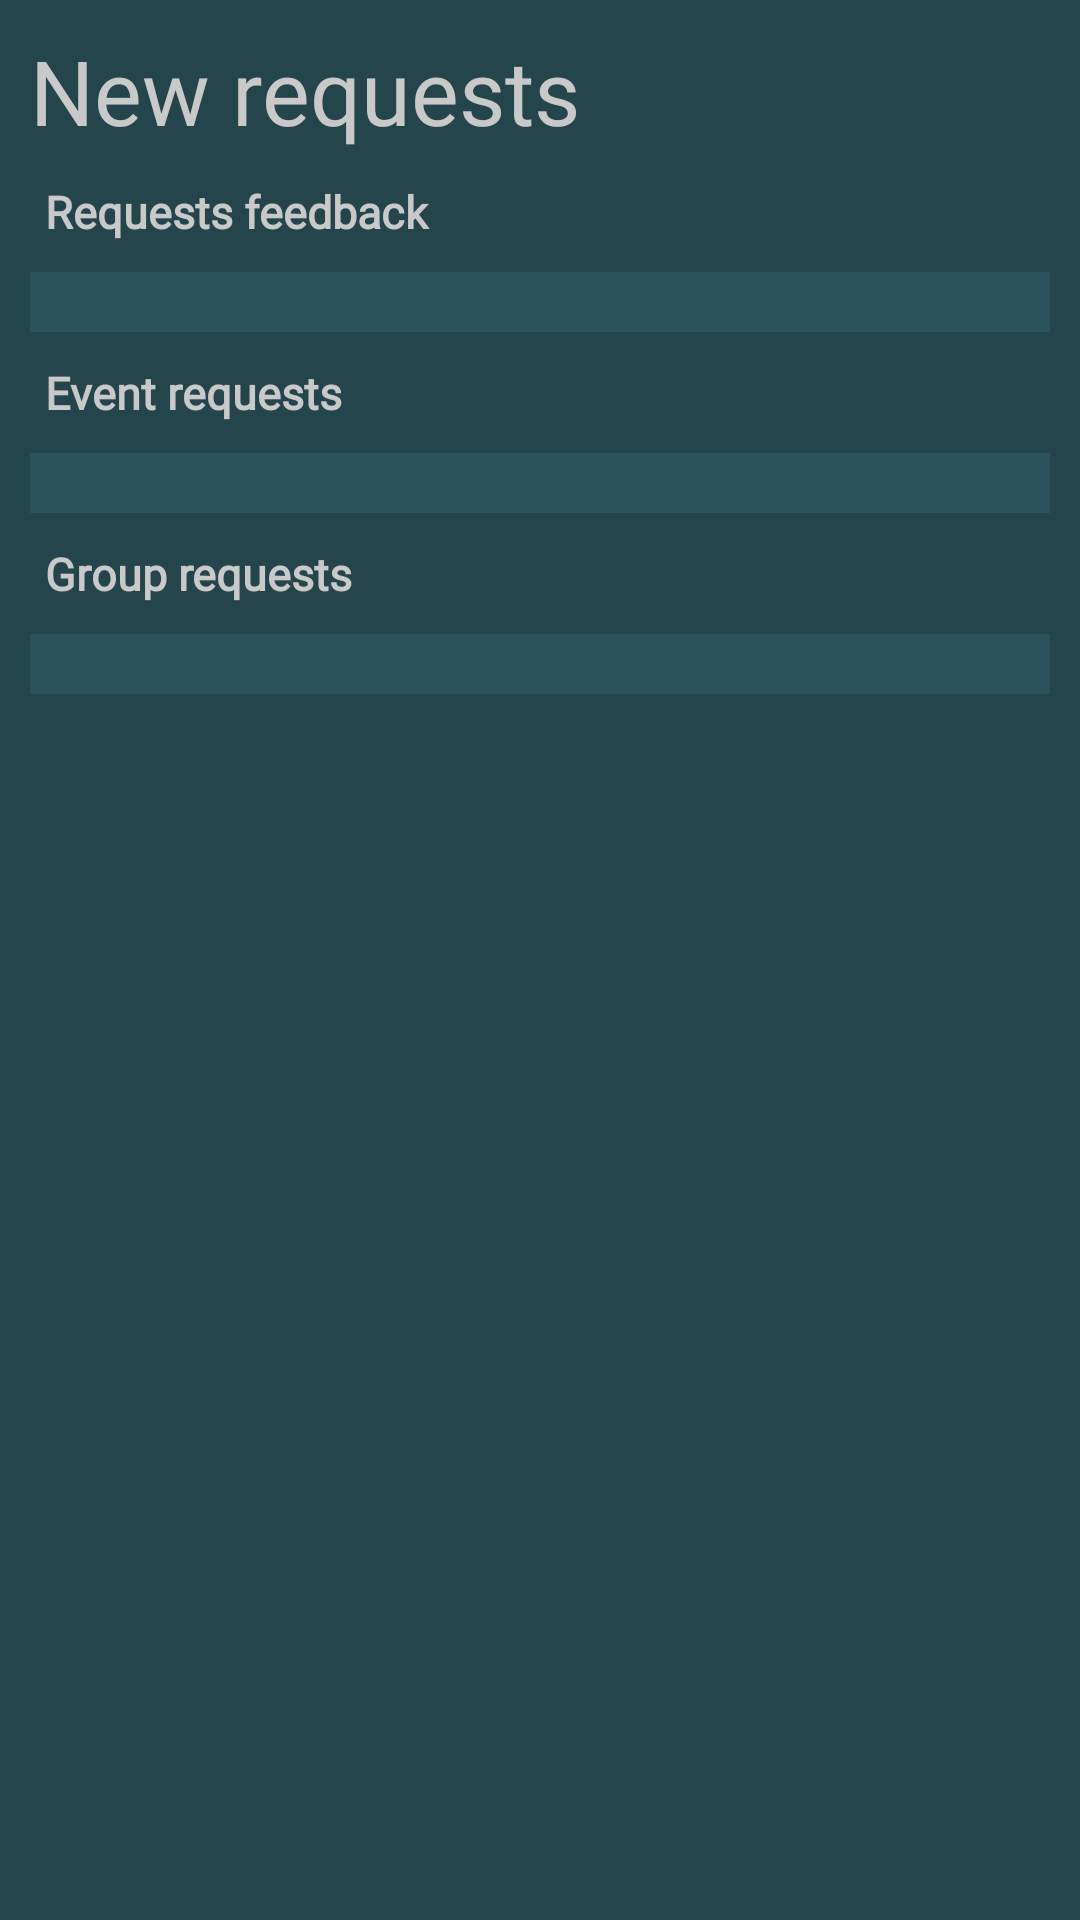

The Android layout XML behind this screen, and the referenced resources:
<!-- AndroidManifest.xml: application theme AppTheme -->
<!-- res/layout/fragment_request_list.xml -->
<?xml version="1.0" encoding="utf-8"?>
<LinearLayout xmlns:android="http://schemas.android.com/apk/res/android"
    xmlns:app="http://schemas.android.com/apk/res-auto"
    android:layout_width="match_parent"
    android:layout_height="wrap_content"
    android:orientation="vertical"
    android:background="@color/colorDarkBackground"
    >

    <TextView
        android:id="@+id/Requests"
        android:layout_width="match_parent"
        android:layout_height="wrap_content"
        android:fontFamily="@font/abeezee"
        android:paddingStart="10dp"
        android:paddingLeft="10dp"
        android:paddingEnd="0dp"
        android:text="@string/requests"
        android:textColor="@color/colorGrey"
        android:textSize="30sp"
        android:paddingTop="10dp"/>

    <ScrollView
        android:layout_width="match_parent"
        android:layout_height="match_parent">

        <LinearLayout
            android:layout_width="match_parent"
            android:layout_height="match_parent"
            android:background="@color/colorDarkBackground"
            android:orientation="vertical">

            <ScrollView
                android:paddingBottom="75dp"
                android:layout_width="match_parent"
                android:layout_height="wrap_content">

                <LinearLayout
                    android:layout_width="match_parent"
                    android:layout_height="wrap_content"
                    android:orientation="vertical">

                    <TextView
                        android:id="@+id/tv_fr"
                        android:fontFamily="@font/abeezee"
                        android:layout_width="match_parent"
                        android:layout_height="wrap_content"
                        android:text="Requests feedback"
                        android:textColor="@color/colorGrey"
                        android:textSize="15sp"
                        android:layout_marginTop="10dp"
                        android:paddingStart="15dp"
                        android:textStyle="bold" />

                    <ListView
                        android:id="@+id/home_feedbackList"
                        android:layout_width="match_parent"
                        android:layout_height="wrap_content"
                        android:layout_marginLeft="10dp"
                        android:layout_marginTop="10dp"
                        android:layout_marginRight="10dp"
                        android:background="#2b535c"
                        android:padding="10dp">


                    </ListView>

                    <TextView
                        android:fontFamily="@font/abeezee"
                        android:id="@+id/tv_er"
                        android:layout_width="match_parent"
                        android:layout_height="wrap_content"
                        android:text="Event requests"
                        android:textColor="@color/colorGrey"
                        android:textSize="15sp"
                        android:layout_marginTop="10dp"
                        android:paddingStart="15dp"
                        android:textStyle="bold" />

                    <ListView
                        android:id="@+id/home_eventList"
                        android:layout_width="match_parent"
                        android:layout_height="wrap_content"
                        android:layout_marginLeft="10dp"
                        android:layout_marginTop="10dp"
                        android:layout_marginRight="10dp"
                        android:background="#2b535c"
                        android:padding="10dp">


                    </ListView>

                    <TextView
                        android:fontFamily="@font/abeezee"
                        android:id="@+id/tv_gr"
                        android:layout_width="match_parent"
                        android:layout_height="wrap_content"
                        android:text="Group requests"
                        android:textColor="@color/colorGrey"
                        android:textSize="15sp"
                        android:layout_marginTop="10dp"
                        android:paddingStart="15dp"
                        android:textStyle="bold" />

                    <ListView
                        android:id="@+id/home_groupList"
                        android:layout_width="match_parent"
                        android:layout_height="wrap_content"
                        android:layout_marginLeft="10dp"
                        android:layout_marginTop="10dp"
                        android:layout_marginRight="10dp"
                        android:background="#2b535c"
                        android:padding="10dp"
                        android:layout_marginBottom="30dp">


                    </ListView>
                </LinearLayout>
            </ScrollView>
        </LinearLayout>
    </ScrollView>
</LinearLayout>
<!-- resources referenced by this layout -->
<resources>
  <color name="colorDarkBackground">#24454C</color>
  <color name="colorGrey">#c9c9c9</color>
  <string name="requests">New requests</string>
  <style name="AppTheme" parent="Theme.AppCompat.Light.DarkActionBar">
          
          <item name="colorPrimary">@color/colorPrimary</item>
          <item name="colorPrimaryDark">@color/colorPrimaryDark</item>
          <item name="colorAccent">@color/colorAccent</item>
      </style>
  <color name="colorPrimary">#008577</color>
  <color name="colorPrimaryDark">#00574B</color>
  <color name="colorAccent">#D81B60</color>
</resources>
